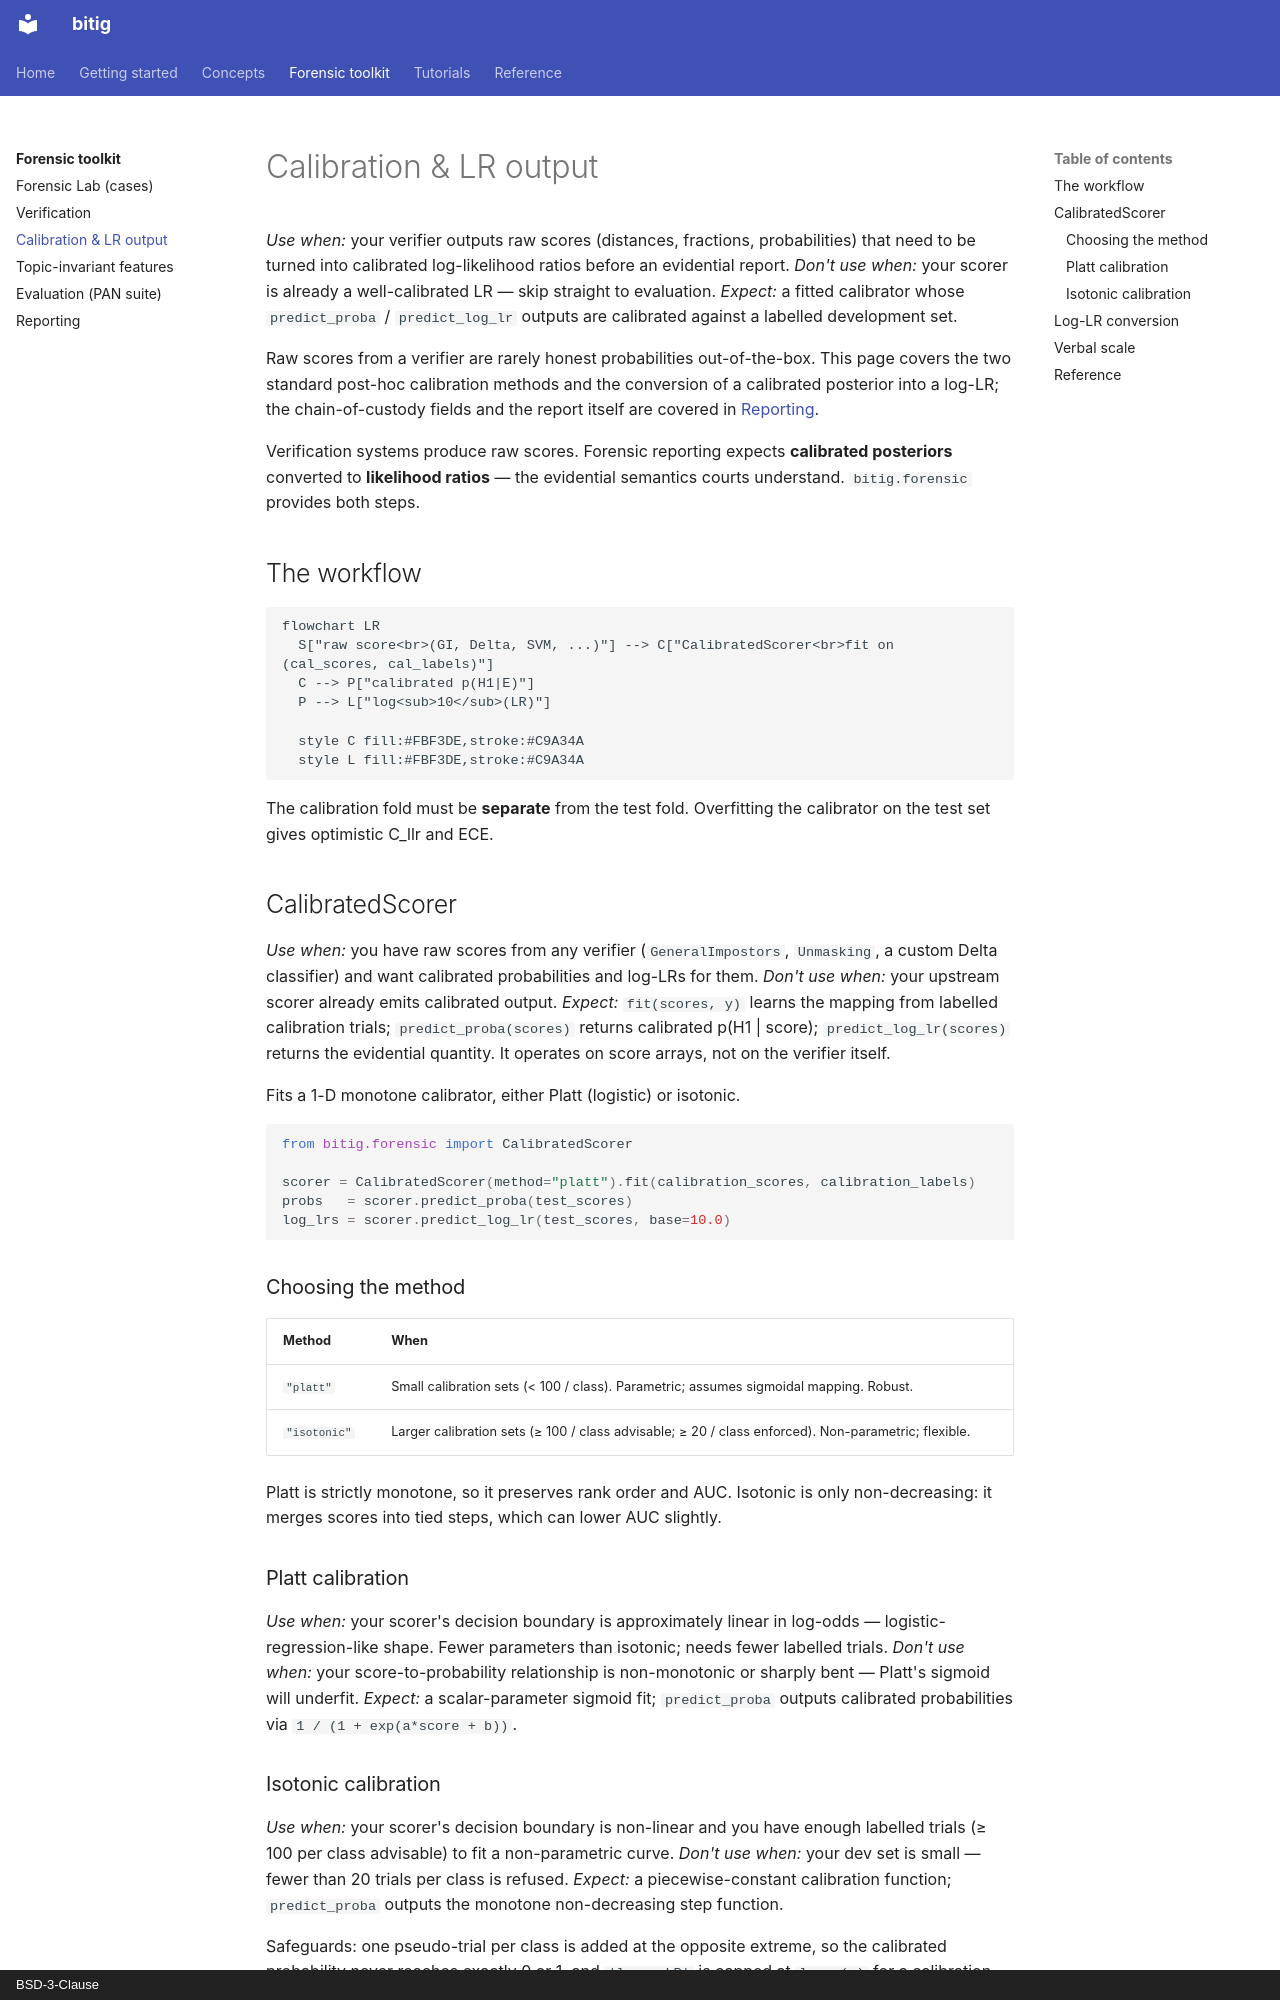

repository: fatihbozdag/bitig · page: forensic/calibration/index.html · generator: mkdocs · copyright: BSD-3-Clause

# Calibration & LR output

*Use when:* your verifier outputs raw scores (distances, fractions, probabilities)
that need to be turned into calibrated log-likelihood ratios before an evidential
report.
*Don't use when:* your scorer is already a well-calibrated LR — skip straight to
evaluation.
*Expect:* a fitted calibrator whose `predict_proba` / `predict_log_lr` outputs are
calibrated against a labelled development set.

Raw scores from a verifier are rarely honest probabilities out-of-the-box. This page
covers the two standard post-hoc calibration methods and the conversion of a calibrated
posterior into a log-LR; the chain-of-custody fields and the report itself are covered in
[Reporting](reporting.md).

Verification systems produce raw scores. Forensic reporting expects **calibrated
posteriors** converted to **likelihood ratios** — the evidential semantics courts
understand. `bitig.forensic` provides both steps.

## The workflow

```mermaid
flowchart LR
  S["raw score<br>(GI, Delta, SVM, ...)"] --> C["CalibratedScorer<br>fit on (cal_scores, cal_labels)"]
  C --> P["calibrated p(H1|E)"]
  P --> L["log<sub>10</sub>(LR)"]

  style C fill:#FBF3DE,stroke:#C9A34A
  style L fill:#FBF3DE,stroke:#C9A34A
```

The calibration fold must be **separate** from the test fold. Overfitting the calibrator
on the test set gives optimistic C_llr and ECE.

## CalibratedScorer

*Use when:* you have raw scores from any verifier (`GeneralImpostors`, `Unmasking`, a
custom Delta classifier) and want calibrated probabilities and log-LRs for them.
*Don't use when:* your upstream scorer already emits calibrated output.
*Expect:* `fit(scores, y)` learns the mapping from labelled calibration trials;
`predict_proba(scores)` returns calibrated p(H1 | score); `predict_log_lr(scores)`
returns the evidential quantity. It operates on score arrays, not on the verifier itself.

Fits a 1-D monotone calibrator, either Platt (logistic) or isotonic.

```python
from bitig.forensic import CalibratedScorer

scorer = CalibratedScorer(method="platt").fit(calibration_scores, calibration_labels)
probs   = scorer.predict_proba(test_scores)
log_lrs = scorer.predict_log_lr(test_scores, base=10.0)
```

### Choosing the method

| Method | When |
|---|---|
| `"platt"` | Small calibration sets (< 100 / class). Parametric; assumes sigmoidal mapping. Robust. |
| `"isotonic"` | Larger calibration sets (≥ 100 / class advisable; ≥ 20 / class enforced). Non-parametric; flexible. |

Platt is strictly monotone, so it preserves rank order and AUC. Isotonic is only
non-decreasing: it merges scores into tied steps, which can lower AUC slightly.

### Platt calibration

*Use when:* your scorer's decision boundary is approximately linear in log-odds —
logistic-regression-like shape. Fewer parameters than isotonic; needs fewer labelled
trials.
*Don't use when:* your score-to-probability relationship is non-monotonic or sharply
bent — Platt's sigmoid will underfit.
*Expect:* a scalar-parameter sigmoid fit; `predict_proba` outputs calibrated
probabilities via `1 / (1 + exp(a*score + b))`.
